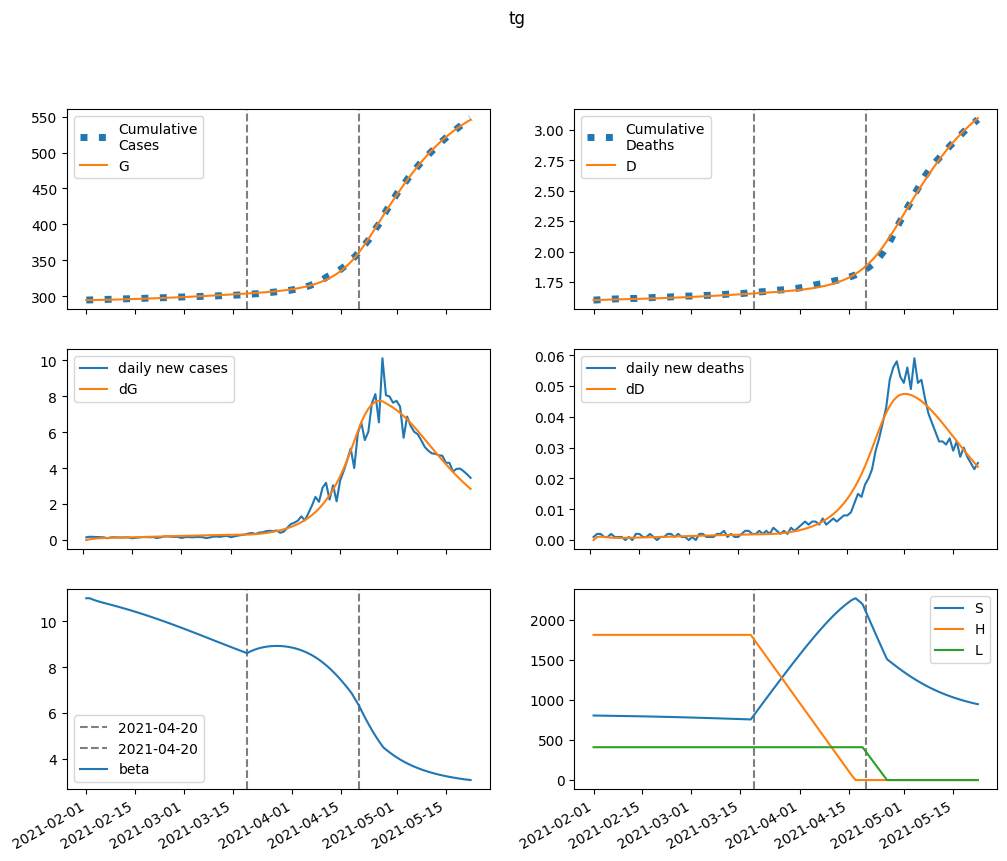

Data behind this chart, as committed beside it:
series, 2021-02-01, 2021-02-02, 2021-02-03, 2021-02-04, 2021-02-05, 2021-02-06, 2021-02-07, 2021-02-08, 2021-02-09, 2021-02-10, 2021-02-11, 2021-02-12, 2021-02-13, 2021-02-14, 2021-02-15, 2021-02-16, 2021-02-17, 2021-02-18, 2021-02-19, 2021-02-20, 2021-02-21, 2021-02-22, 2021-02-23
S, 806626, 805583, 804746, 804009, 803316, 802637, 801953, 801257, 800543, 799808, 799050, 798269, 797462, 796630, 795772, 794889, 793979, 793043, 792080, 791091, 790075, 789033, 787965
E, 0.0, 1043, 1658, 2043, 2301, 2492, 2645, 2778, 2901, 3019, 3135, 3250, 3365, 3482, 3599, 3717, 3836, 3957, 4078, 4200, 4322, 4445, 4568
I, 858.4, 541.3, 387.7, 318.1, 291.3, 285.9, 291, 301, 313.2, 326.4, 339.9, 353.6, 367.3, 381.1, 395, 408.9, 423, 437.1, 451.4, 465.8, 480.3, 494.8, 509.5
A, 3252, 2781, 2553, 2462, 2448, 2481, 2540, 2617, 2705, 2801, 2903, 3009, 3120, 3234, 3351, 3470, 3592, 3717, 3844, 3973, 4103, 4235, 4369
IH, 0.0, 145.4, 165.6, 149.8, 130, 115.4, 107.1, 103.7, 103.7, 105.7, 109, 113, 117.3, 121.8, 126.5, 131.2, 135.9, 140.7, 145.5, 150.4, 155.3, 160.3, 165.3
IN, 171.7, 336, 430, 489.1, 531.9, 567.4, 600.4, 632.9, 666.1, 700.3, 735.6, 772.2, 809.9, 848.8, 888.8, 929.8, 971.9, 1015, 1059, 1104, 1150, 1197, 1245
D, 1601, 1601, 1602, 1603, 1604, 1605, 1606, 1607, 1607, 1608, 1609, 1609, 1610, 1611, 1612, 1613, 1614, 1614, 1615, 1616, 1617, 1618, 1620
R, 0.0, 478.9, 967.1, 1436, 1887, 2327, 2767, 3213, 3670, 4141, 4628, 5134, 5658, 6202, 6766, 7351, 7958, 8586, 9237, 9910, 10606, 11326, 12069
G, 294587, 294587, 294633, 294707, 294798, 294900, 295011, 295128, 295251, 295380, 295514, 295654, 295798, 295948, 296102, 296262, 296427, 296598, 296773, 296954, 297141, 297333, 297530
H, 1813704, 1813704, 1813704, 1813704, 1813704, 1813704, 1813704, 1813704, 1813704, 1813704, 1813704, 1813704, 1813704, 1813704, 1813704, 1813704, 1813704, 1813704, 1813704, 1813704, 1813704, 1813704, 1813704
L, 410307, 410307, 410307, 410307, 410307, 410307, 410307, 410307, 410307, 410307, 410307, 410307, 410307, 410307, 410307, 410307, 410307, 410307, 410307, 410307, 410307, 410307, 410307
beta, 11.01, 11.01, 10.95, 10.9, 10.85, 10.81, 10.77, 10.73, 10.69, 10.65, 10.61, 10.56, 10.52, 10.47, 10.43, 10.38, 10.33, 10.28, 10.23, 10.18, 10.13, 10.07, 10.02
